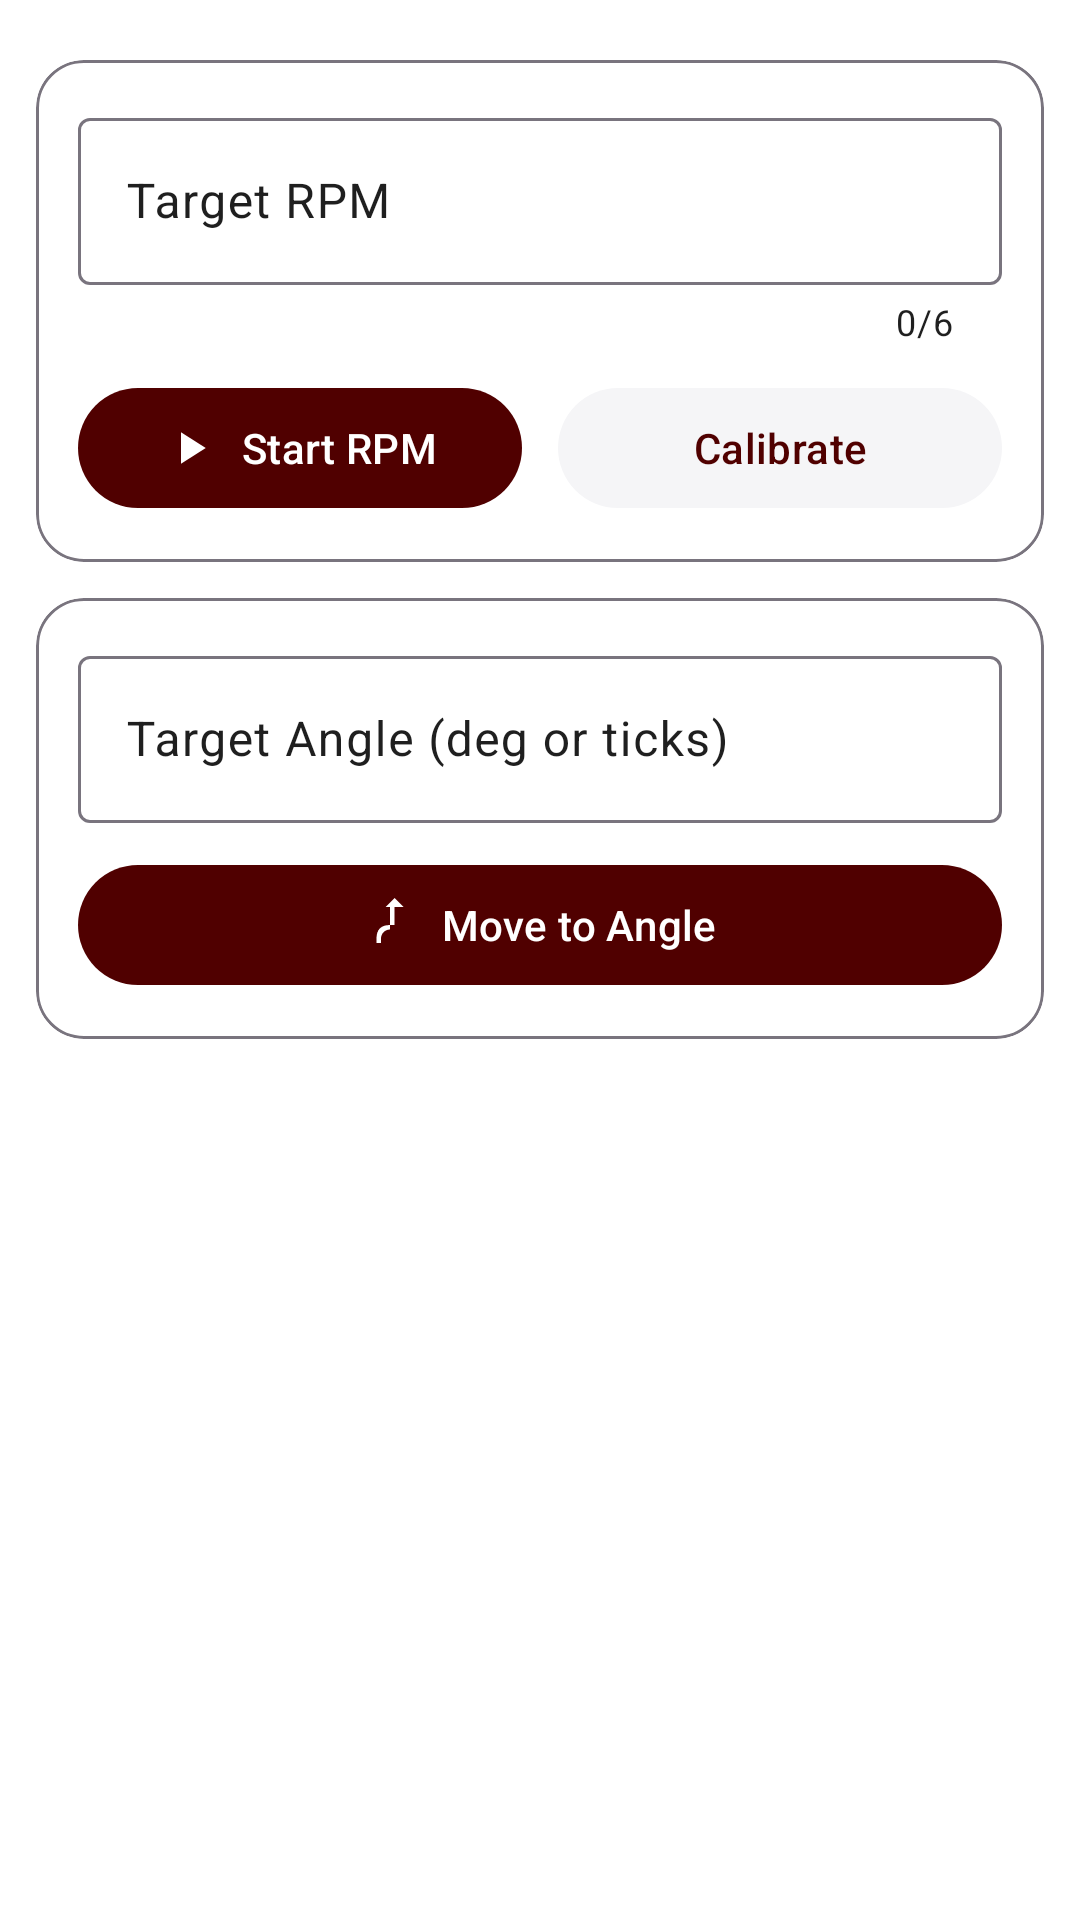

Android layout source for this screen:
<!-- AndroidManifest.xml: application theme Theme.RemoteMotorController -->
<!-- res/layout/fragment_control.xml -->
<?xml version="1.0" encoding="utf-8"?>
<androidx.coordinatorlayout.widget.CoordinatorLayout
    xmlns:android="http://schemas.android.com/apk/res/android"
    xmlns:app="http://schemas.android.com/apk/res-auto"
    xmlns:tools="http://schemas.android.com/tools"
    android:layout_width="match_parent"
    android:layout_height="match_parent"
    android:background="?attr/colorSurface"
    tools:context=".ui.ControlFragment">

    
    <com.google.android.material.appbar.AppBarLayout
        android:id="@+id/appBar"
        android:layout_width="match_parent"
        android:layout_height="wrap_content"
        android:background="?attr/colorSurface"
        app:liftOnScroll="true">

        
        <com.google.android.material.card.MaterialCardView
            android:id="@+id/deviceHeader"
            android:layout_width="match_parent"
            android:layout_height="wrap_content"
            android:layout_marginStart="12dp"
            android:layout_marginEnd="12dp"
            android:layout_marginBottom="8dp"
            app:cardBackgroundColor="?attr/colorSurfaceContainerLow"
            app:cardCornerRadius="16dp"
            app:strokeColor="?attr/colorOutlineVariant"
            app:strokeWidth="1dp"
            app:layout_scrollFlags="scroll|enterAlways"/>
    </com.google.android.material.appbar.AppBarLayout>

    
    <androidx.core.widget.NestedScrollView
        android:id="@+id/scrollContent"
        android:layout_width="match_parent"
        android:layout_height="match_parent"
        android:fillViewport="true"
        android:paddingStart="12dp"
        android:paddingEnd="12dp"
        android:paddingBottom="12dp"
        app:layout_behavior="@string/appbar_scrolling_view_behavior">

        <LinearLayout
            android:layout_width="match_parent"
            android:layout_height="wrap_content"
            android:orientation="vertical">

            
            <com.google.android.material.card.MaterialCardView
                android:layout_width="match_parent"
                android:layout_height="wrap_content"
                app:cardCornerRadius="16dp"
                app:strokeColor="?attr/colorOutline"
                app:strokeWidth="1dp"/>

            
            <com.google.android.material.card.MaterialCardView
                android:layout_width="match_parent"
                android:layout_height="wrap_content"
                android:layout_marginTop="12dp"
                app:cardCornerRadius="16dp"
                app:strokeColor="?attr/colorOutline"
                app:strokeWidth="1dp">

                <LinearLayout
                    android:layout_width="match_parent"
                    android:layout_height="wrap_content"
                    android:orientation="vertical"
                    android:padding="14dp">

                    <com.google.android.material.textfield.TextInputLayout
                        android:id="@+id/inputRpmLayout"
                        android:layout_width="match_parent"
                        android:layout_height="wrap_content"
                        android:hint="@string/target_rpm"
                        app:endIconMode="clear_text"
                        app:counterEnabled="true"
                        app:counterMaxLength="6">

                        <com.google.android.material.textfield.TextInputEditText
                            android:id="@+id/inputRpm"
                            android:layout_width="match_parent"
                            android:layout_height="wrap_content"
                            android:inputType="number"
                            tools:text="1200" />
                    </com.google.android.material.textfield.TextInputLayout>

                    <LinearLayout
                        android:layout_width="match_parent"
                        android:layout_height="wrap_content"
                        android:orientation="horizontal"
                        android:layout_marginTop="10dp">

                        <com.google.android.material.button.MaterialButton
                            android:id="@+id/buttonStartStopRpm"
                            style="@style/Widget.Material3.Button"
                            android:layout_width="0dp"
                            android:layout_height="wrap_content"
                            android:layout_weight="1"
                            android:text="@string/start_rpm"
                            app:icon="@drawable/ic_play"
                            app:iconPadding="8dp"
                            app:iconGravity="textStart" />

                        <Space
                            android:layout_width="12dp"
                            android:layout_height="wrap_content" />

                        <com.google.android.material.button.MaterialButton
                            android:id="@+id/buttonCalibrate"
                            style="@style/Widget.Material3.Button.TonalButton"
                            android:layout_width="0dp"
                            android:layout_height="wrap_content"
                            android:layout_weight="1"
                            android:text="Calibrate"
                            app:iconPadding="8dp"
                            app:iconGravity="textStart" />
                    </LinearLayout>
                </LinearLayout>
            </com.google.android.material.card.MaterialCardView>

            
            <com.google.android.material.card.MaterialCardView
                android:layout_width="match_parent"
                android:layout_height="wrap_content"
                android:layout_marginTop="12dp"
                app:cardCornerRadius="16dp"
                app:strokeColor="?attr/colorOutline"
                app:strokeWidth="1dp">

                <LinearLayout
                    android:layout_width="match_parent"
                    android:layout_height="wrap_content"
                    android:orientation="vertical"
                    android:padding="14dp">

                    <com.google.android.material.textfield.TextInputLayout
                        android:id="@+id/inputAngleLayout"
                        android:layout_width="match_parent"
                        android:layout_height="wrap_content"
                        android:hint="@string/target_angle">

                        <com.google.android.material.textfield.TextInputEditText
                            android:id="@+id/inputAngle"
                            android:layout_width="match_parent"
                            android:layout_height="wrap_content"
                            android:inputType="number"
                            tools:text="90" />
                    </com.google.android.material.textfield.TextInputLayout>

                    <com.google.android.material.button.MaterialButton
                        android:id="@+id/buttonSendAngle"
                        style="@style/Widget.Material3.Button"
                        android:layout_width="match_parent"
                        android:layout_height="wrap_content"
                        android:layout_marginTop="10dp"
                        android:text="@string/move_to_angle"
                        app:icon="@drawable/ic_arrow_turn"
                        app:iconPadding="8dp"
                        app:iconGravity="textStart" />
                </LinearLayout>
            </com.google.android.material.card.MaterialCardView>

        </LinearLayout>
    </androidx.core.widget.NestedScrollView>

</androidx.coordinatorlayout.widget.CoordinatorLayout>
<!-- resources referenced by this layout -->
<resources>
  <!-- drawable ic_arrow_turn (drawable) -->
  <?xml version="1.0" encoding="utf-8"?>
  <vector xmlns:android="http://schemas.android.com/apk/res/android"
      android:width="24dp" android:height="24dp" android:viewportWidth="24" android:viewportHeight="24"
      android:tint="?attr/colorOnSurface">
      
      <path android:fillColor="@android:color/black" android:pathData="M12,4 H14 V12 H12z"/>
      
      <path android:fillColor="@android:color/black" android:pathData="M12,12 C8,12 6,14 6,18 V20 H8 V18 C8,15.79 9.79,14 12,14z"/>
      
      <path android:fillColor="@android:color/black" android:pathData="M10,4 L14,0 18,4 10,4z"/>
  </vector>
  <!-- drawable ic_play (drawable) -->
  <?xml version="1.0" encoding="utf-8"?>
  <vector xmlns:android="http://schemas.android.com/apk/res/android"
      android:width="24dp" android:height="24dp" android:viewportWidth="24" android:viewportHeight="24"
      android:tint="?attr/colorOnSurface">
      
      <path android:fillColor="@android:color/black"
          android:pathData="M8,5 L8,19 19,12z"/>
  </vector>
  <string name="move_to_angle">Move to Angle</string>
  <string name="start_rpm">Start RPM</string>
  <string name="target_angle">Target Angle (deg or ticks)</string>
  <string name="target_rpm">Target RPM</string>
  <style name="Theme.RemoteMotorController" parent="Theme.Material3.Light.NoActionBar">
          <item name="colorPrimary">@color/aggie_maroon</item>
          <item name="colorOnPrimary">@color/white</item>
  
          <item name="colorSecondaryContainer">@color/off_white</item>
          <item name="colorOnSecondaryContainer">@color/aggie_maroon</item>
  
          <item name="android:windowBackground">@color/off_white</item>
          <item name="colorSurface">@color/white</item>
          <item name="colorSurfaceVariant">@color/white</item>
          <item name="colorOnSurfaceVariant">@color/tech_slate</item>
  
          <item name="android:statusBarColor">@color/aggie_maroon</item>
      </style>
  <color name="aggie_maroon">#500000</color>
  <color name="white">#FFFFFFFF</color>
  <color name="off_white">#F5F5F7</color>
  <color name="tech_slate">#1F1F1F</color>
</resources>
